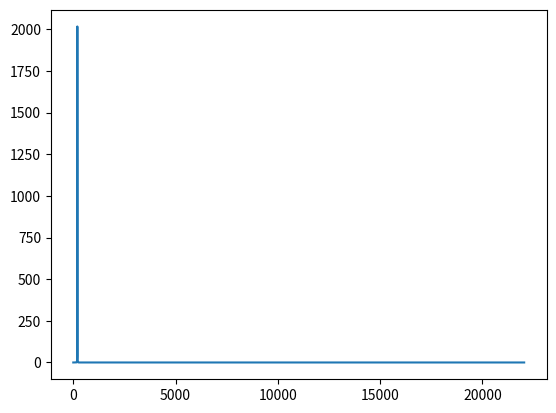

Generate this figure with matplotlib:
# -*- coding: utf-8 -*-
"""
Created on Fri Nov  6 12:17:22 2020

@author: user
"""

import numpy as np
import matplotlib.pyplot as plt

sr = 44100

window_size = 8192  # corresponds to window_size/sr seconds
t = np.arange( window_size )/sr

f = 200

s = np.sin( 2*np.pi*f*t )

# construct a hunning window
w = np.hanning( window_size )
'''
plt.plot( np.arange(window_size) , s )
plt.plot( np.arange(window_size) , w )
plt.plot( np.arange(window_size) , w*s )
'''
# windowed signal - ready for FFT
windowed_signal = w*s;

y = np.fft.fft( windowed_signal )
# y includes as many frequency bins as the width of the window size
# each frequency bin represents the power of the spectrum in 
# window_size (e.g. 2048) equally-spaced frequency bands
r = y.real
m = y.imag
mag = np.sqrt( r**2 + m**2 )

frequency_bins = np.arange( window_size )/window_size*sr

plt.plot( frequency_bins[:window_size//2] , mag[:window_size//2] )

# fft computation
# 1) take a small part of the signal of size 2**k, e.g. 2048
# 2) apply a hanning window on the signal
# 3) apply fft on the windowed signal
# 4) if we are interested only for which frequencies are present
# in the signal, without phase information, then take the 
# power spectrum as: mag = np.sqrt( r**2 + m**2 )

